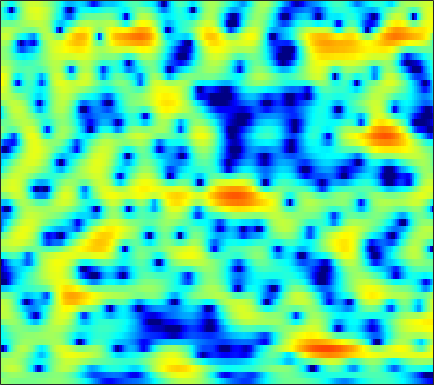

The file beside this chart, header and first rows:
0.6727, 0.5567, 0.39718, 0.23699, 0.12369, -0.01183, -0.1314, -0.19983, -0.28158, -0.34886, -0.39061, -0.40517, -0.41041, -0.40629, -0.3946, -0.36369, -0.30968, -0.26595, -0.19914, -0.11863, -0.020653, 0.057035, 0.1551, 0.24028
-0.5616, -0.205, 0.1792, 0.4656, 0.6198, 0.748, 0.7918, 0.7777, 0.7016, 0.5662, 0.3788, 0.2139, -0.02474, -0.2685, -0.4406, -0.6407, -0.7825, -0.8418, -0.8443, -0.7675, -0.6256, -0.4879, -0.2847, -0.08474
0.9022, 1.435, 1.971, 2.324, 2.471, 2.52, 2.405, 2.21, 1.802, 1.204, 0.3962, -0.3731, -1.656, -3.322, -4.928, -7.783, -12.01, -16.35, -16.25, -10.67, -6.884, -4.856, -2.81, -1.271
1.246, 1.411, 1.576, 1.675, 1.698, 1.651, 1.498, 1.315, 0.9637, 0.4813, -0.1302, -0.6714, -1.486, -2.375, -3.054, -3.893, -4.541, -4.822, -4.84, -4.458, -3.759, -3.11, -2.163, -1.217
-0.3311, -0.3828, -0.2716, 0.01758, 0.3147, 0.7068, 1.025, 1.182, 1.247, 1.115, 0.7811, 0.3931, -0.3192, -1.25, -2.092, -3.395, -4.857, -5.959, -7.089, -7.229, -6.175, -4.937, -3.175, -1.533
-15.61, -28.66, -12.46, -6.83, -4.275, -1.924, -0.3233, 0.5363, 1.329, 1.772, 1.916, 1.836, 1.474, 0.8247, 0.1505, -1.009, -2.426, -3.579, -4.854, -5.142, -4.171, -2.981, -1.321, 0.1375
-5.074, -5.02, -4.568, -3.788, -3.078, -2.097, -1.207, -0.6308, -0.001579, 0.4644, 0.7745, 0.9153, 0.9888, 0.9483, 0.8662, 0.7164, 0.5575, 0.4571, 0.3847, 0.4, 0.5063, 0.6401, 0.8557, 1.067
-4.799, -4.191, -3.413, -2.682, -2.167, -1.544, -0.9971, -0.6419, -0.254, 0.04326, 0.2496, 0.3536, 0.4485, 0.5072, 0.5363, 0.5726, 0.6189, 0.6668, 0.7506, 0.8527, 0.9695, 1.059, 1.157, 1.212
-4.53, -3.435, -2.303, -1.45, -0.9623, -0.4918, -0.1924, -0.05919, 0.003051, -0.04439, -0.1887, -0.3424, -0.5726, -0.7925, -0.9191, -0.9992, -0.9467, -0.81, -0.5155, -0.1205, 0.3219, 0.652, 1.052, 1.379
-0.3719, 0.07171, 0.5385, 0.8538, 0.9842, 0.9991, 0.8409, 0.6052, 0.1195, -0.5438, -1.395, -2.17, -3.395, -4.788, -5.859, -6.997, -7.234, -6.631, -5.159, -3.474, -1.905, -0.8731, 0.2941, 1.233
2.099, 2.135, 2.09, 1.905, 1.671, 1.232, 0.6362, 0.06782, -0.8591, -1.986, -3.327, -4.506, -6.391, -8.803, -11.12, -15.1, -17.16, -14.35, -9.954, -6.643, -4.129, -2.61, -0.9256, 0.4567
2.454, 2.39, 2.168, 1.756, 1.305, 0.5285, -0.4793, -1.379, -2.755, -4.314, -5.898, -6.98, -8.149, -8.877, -9.134, -9.124, -8.695, -8.108, -7.06, -5.807, -4.446, -3.384, -1.939, -0.5082
2.118, 2.086, 1.872, 1.454, 0.9681, 0.04962, -1.225, -2.449, -4.562, -7.513, -11.92, -17.06, -22.83, -15.51, -12.33, -9.859, -8.523, -7.994, -7.807, -8.02, -8.182, -7.717, -5.898, -3.304
-0.3552, -0.3219, -0.3872, -0.5471, -0.7416, -1.145, -1.752, -2.374, -3.415, -4.641, -5.944, -6.746, -7.221, -6.941, -6.473, -5.851, -5.541, -5.637, -6.349, -7.891, -10.33, -11.54, -8.82, -4.472
-7.013, -7.056, -6.815, -6.297, -5.793, -5.111, -4.508, -4.198, -3.879, -3.647, -3.474, -3.336, -3.115, -2.871, -2.658, -2.373, -2.13, -1.988, -1.827, -1.644, -1.347, -0.985, -0.2135, 0.7809
-20.18, -23.72, -20.42, -15.35, -12.66, -10.03, -8.098, -6.928, -5.666, -4.675, -3.841, -3.301, -2.66, -2.07, -1.649, -1.124, -0.624, -0.2584, 0.2218, 0.6956, 1.187, 1.568, 2.077, 2.576
-17.09, -17.36, -16.43, -14.54, -12.88, -10.8, -9.058, -7.912, -6.581, -5.491, -4.556, -3.934, -3.163, -2.412, -1.866, -1.143, -0.4281, 0.09903, 0.7727, 1.403, 1.981, 2.38, 2.836, 3.212
-16.16, -15.29, -13.61, -11.9, -10.72, -9.288, -8.068, -7.334, -6.606, -6.064, -5.641, -5.315, -4.793, -4.089, -3.435, -2.426, -1.347, -0.5503, 0.4457, 1.341, 2.108, 2.6, 3.139, 3.55
-18.79, -14.75, -11.29, -8.957, -7.692, -6.546, -5.883, -5.682, -5.901, -6.625, -7.94, -9.254, -10.78, -10.28, -8.45, -5.67, -3.279, -1.821, -0.2449, 0.9944, 1.966, 2.542, 3.161, 3.625
-4.501, -4.138, -3.412, -2.73, -2.297, -1.914, -1.882, -2.097, -2.727, -3.908, -5.755, -7.642, -10.16, -10.01, -7.969, -5.052, -2.817, -1.542, -0.2584, 0.6606, 1.335, 1.73, 2.161, 2.497
1.027, 1.099, 1.277, 1.492, 1.615, 1.722, 1.7, 1.567, 1.276, 0.8086, 0.2476, -0.1734, -0.624, -0.8687, -0.9038, -0.8406, -0.8021, -0.8413, -1.02, -1.329, -1.686, -1.893, -2.049, -2.014
1.631, 1.806, 2.078, 2.413, 2.65, 2.906, 3.115, 3.2, 3.18, 3.057, 2.829, 2.593, 2.172, 1.629, 1.133, 0.2714, -0.855, -1.947, -3.837, -6.292, -9.301, -11.4, -12.34, -11.26
-1.371, -0.7581, 0.1653, 1.071, 1.714, 2.457, 3.051, 3.411, 3.731, 3.904, 3.901, 3.779, 3.443, 2.894, 2.311, 1.276, -0.1168, -1.458, -3.762, -6.784, -10.66, -13.61, -14.82, -13.45
-9.206, -6.648, -3.996, -1.99, -0.7771, 0.5801, 1.654, 2.296, 3.014, 3.505, 3.79, 3.867, 3.797, 3.514, 3.158, 2.5, 1.607, 0.8063, -0.4186, -1.77, -3.085, -4.004, -5.008, -5.813
-10.14, -8.585, -6.675, -4.884, -3.656, -2.164, -0.787, 0.1014, 1.144, 1.947, 2.553, 2.866, 3.105, 3.143, 3.059, 2.8, 2.396, 2.02, 1.441, 0.8068, 0.1676, -0.3144, -0.9161, -1.51
-9.918, -10.02, -9.673, -8.683, -7.463, -5.534, -3.624, -2.279, -0.8035, 0.3707, 1.258, 1.752, 2.188, 2.421, 2.482, 2.437, 2.297, 2.134, 1.882, 1.603, 1.311, 1.107, 0.8291, 0.5675
-12.02, -14.56, -21.72, -22.6, -14.44, -8.742, -5.178, -3.276, -1.407, -0.05838, 0.8317, 1.267, 1.603, 1.721, 1.695, 1.578, 1.405, 1.272, 1.123, 1.031, 1.004, 1.033, 1.117, 1.247
-6.732, -6.931, -6.982, -6.286, -5.174, -3.363, -1.641, -0.5614, 0.5076, 1.178, 1.462, 1.431, 1.139, 0.6042, 0.1103, -0.5805, -1.206, -1.55, -1.825, -1.84, -1.569, -1.216, -0.5309, 0.2536
-0.6311, -0.2131, 0.2898, 0.8291, 1.232, 1.804, 2.243, 2.476, 2.579, 2.328, 1.702, 0.9453, -0.4914, -2.452, -4.225, -6.77, -8.796, -9.544, -9.824, -10.01, -9.789, -8.827, -6.464, -3.859
2.046, 2.337, 2.699, 3.025, 3.227, 3.405, 3.446, 3.337, 2.983, 2.29, 1.204, 0.06879, -2.034, -5.021, -8.156, -14.22, -22.22, -19.43, -16.31, -16.88, -20.42, -19.6, -12.49, -7.557
1.707, 2.001, 2.421, 2.792, 3.028, 3.216, 3.274, 3.192, 2.88, 2.36, 1.544, 0.733, -0.5992, -2.206, -3.514, -5.23, -6.59, -7.284, -7.79, -7.902, -7.67, -7.168, -6.103, -4.786
-0.9307, -0.2463, 0.5867, 1.315, 1.762, 2.248, 2.559, 2.698, 2.734, 2.589, 2.277, 1.938, 1.366, 0.6839, 0.13, -0.6134, -1.306, -1.758, -2.259, -2.628, -2.884, -3.002, -3.085, -3.073
-4.649, -3.279, -1.846, -0.696, 0.007388, 0.8359, 1.488, 1.896, 2.328, 2.584, 2.729, 2.752, 2.662, 2.468, 2.257, 1.911, 1.488, 1.138, 0.6299, 0.04253, -0.6169, -1.179, -2.047, -3.083
-6.269, -5.317, -4.12, -3.03, -2.22, -1.21, -0.2185, 0.4513, 1.266, 1.954, 2.512, 2.836, 3.135, 3.29, 3.314, 3.223, 2.992, 2.718, 2.228, 1.567, 0.7352, -0.04731, -1.353, -3.076
-7.984, -8.218, -8.039, -7.151, -6.156, -4.662, -3.155, -2.067, -0.7506, 0.4676, 1.486, 2.127, 2.827, 3.317, 3.552, 3.686, 3.635, 3.474, 3.091, 2.545, 1.802, 1.126, 0.03999, -1.25
-13.12, -17.8, -22.65, -15.99, -12.64, -9.537, -7.225, -5.598, -3.563, -1.663, -0.02539, 1.016, 2.14, 2.959, 3.375, 3.688, 3.746, 3.653, 3.361, 2.921, 2.347, 1.866, 1.182, 0.4461
-7.994, -9.929, -11.86, -12.55, -12.83, -13.68, -13.23, -11.08, -7.128, -3.707, -1.061, 0.4776, 1.981, 2.984, 3.447, 3.737, 3.677, 3.438, 2.94, 2.285, 1.649, 1.225, 0.8209, 0.5809
-1.549, -2.652, -4.22, -5.997, -7.624, -10.29, -11.51, -9.458, -5.36, -2.129, 0.3115, 1.664, 2.926, 3.663, 3.902, 3.82, 3.296, 2.588, 1.227, -0.5968, -2.597, -3.712, -3.786, -2.468
0.4583, -0.05707, -0.6683, -1.189, -1.499, -1.648, -1.441, -1.014, -0.1158, 0.8804, 1.82, 2.365, 2.859, 3.039, 2.946, 2.478, 1.587, 0.6083, -1.291, -4.109, -8.562, -13.22, -12.08, -6.545
-1.201, -1.032, -0.6902, -0.3002, -0.03309, 0.365, 0.7417, 1.036, 1.407, 1.72, 1.924, 1.981, 1.921, 1.672, 1.355, 0.7668, -0.01203, -0.6692, -1.672, -2.632, -3.401, -3.691, -3.517, -2.754
-5.416, -3.624, -1.751, -0.3922, 0.3899, 1.141, 1.67, 1.945, 2.138, 2.174, 1.999, 1.765, 1.283, 0.6111, 0.01672, -0.8459, -1.683, -2.236, -2.706, -2.842, -2.658, -2.334, -1.73, -1.039
-5.045, -2.998, -0.9442, 0.4987, 1.279, 2.003, 2.441, 2.589, 2.591, 2.363, 1.922, 1.42, 0.4942, -0.748, -1.916, -3.812, -5.989, -7.522, -8.29, -7.172, -5.2, -3.746, -2.084, -0.758
0.08713, 0.531, 1.158, 1.674, 1.948, 2.196, 2.252, 2.185, 1.96, 1.545, 0.9524, 0.3332, -0.7266, -2.15, -3.566, -6.057, -9.722, -13.71, -17.23, -11.76, -7.394, -5.064, -2.761, -1.05
2.154, 2.154, 2.066, 1.881, 1.687, 1.33, 0.9217, 0.6203, 0.2065, -0.19, -0.667, -1.07, -1.749, -2.617, -3.38, -4.527, -5.59, -6.173, -6.353, -5.803, -4.649, -3.613, -2.177, -0.8332
3.38, 3.118, 2.538, 1.705, 0.9269, -0.3127, -1.564, -2.346, -2.936, -2.955, -2.698, -2.507, -2.469, -2.711, -3.047, -3.693, -4.433, -4.888, -5.254, -5.001, -4.108, -3.165, -1.749, -0.3599
4.622, 4.207, 3.305, 1.89, 0.3961, -2.41, -6.708, -11.71, -14.51, -8.56, -5.031, -3.57, -2.527, -2.273, -2.552, -3.476, -5.195, -7.13, -10.58, -12, -8.218, -5.197, -2.104, 0.09972
4.394, 4.098, 3.361, 2.211, 1.032, -0.8926, -3.095, -4.593, -5.321, -4.515, -3.217, -2.435, -1.764, -1.59, -1.811, -2.58, -3.915, -5.336, -7.404, -7.902, -5.712, -3.579, -1.126, 0.6886
2.661, 2.57, 2.2, 1.599, 1.026, 0.2123, -0.6065, -1.129, -1.585, -1.777, -1.779, -1.696, -1.597, -1.577, -1.605, -1.749, -1.941, -2.051, -2.049, -1.757, -1.148, -0.5272, 0.3305, 1.098
1.25, 1.233, 1.019, 0.6155, 0.2349, -0.3584, -0.9864, -1.423, -1.923, -2.276, -2.486, -2.527, -2.501, -2.38, -2.227, -1.982, -1.684, -1.397, -0.9604, -0.465, 0.0815, 0.5138, 1.06, 1.531
0.5352, 0.487, 0.2256, -0.276, -0.7659, -1.628, -2.587, -3.306, -4.201, -4.827, -5.116, -5.132, -4.918, -4.502, -4.11, -3.49, -2.775, -2.19, -1.362, -0.5282, 0.2742, 0.8188, 1.478, 2.026
0.4535, 0.4265, 0.08768, -0.609, -1.424, -2.89, -4.864, -6.677, -9.302, -11.29, -11.29, -10.46, -9.242, -8.289, -7.678, -6.714, -5.427, -4.328, -2.76, -1.281, 0.0009528, 0.8086, 1.694, 2.374
1.192, 1.327, 1.117, 0.4493, -0.4215, -2.069, -4.514, -7.114, -12.11, -18.28, -15.76, -13.09, -11.56, -12.1, -13.59, -15.22, -11.55, -7.977, -4.33, -1.749, 0.06665, 1.05, 1.958, 2.515
2.233, 2.551, 2.648, 2.353, 1.915, 1.022, -0.1622, -1.215, -2.611, -3.786, -4.598, -5.022, -5.774, -7.012, -8.197, -8.96, -6.939, -4.634, -1.931, 0.053, 1.324, 1.874, 2.109, 1.862
1.167, 1.555, 1.84, 1.889, 1.822, 1.576, 1.231, 0.9572, 0.5948, 0.2781, -0.01585, -0.2031, -0.4333, -0.5721, -0.585, -0.3932, 0.06331, 0.5418, 1.171, 1.628, 1.764, 1.588, 0.891, -0.4766
-1.123, -0.8573, -0.7329, -0.7181, -0.7383, -0.6725, -0.4762, -0.2363, 0.1229, 0.5062, 0.8841, 1.119, 1.409, 1.653, 1.815, 2.02, 2.182, 2.269, 2.287, 2.13, 1.745, 1.263, 0.3236, -1.009
-2.635, -2.963, -3.77, -4.817, -5.484, -5.552, -4.508, -3.359, -1.778, -0.4044, 0.7104, 1.382, 2.093, 2.606, 2.888, 3.136, 3.25, 3.233, 3.089, 2.784, 2.292, 1.795, 0.9509, -0.0767
-2.608, -3.61, -5.754, -9.579, -15.2, -25.12, -10.77, -6.654, -3.252, -1.004, 0.5722, 1.463, 2.331, 2.939, 3.249, 3.492, 3.571, 3.527, 3.335, 3, 2.515, 2.052, 1.312, 0.4152
-0.8033, -1.451, -2.545, -3.713, -4.386, -4.557, -3.708, -2.701, -1.272, -0.02463, 0.9737, 1.558, 2.127, 2.509, 2.68, 2.785, 2.751, 2.654, 2.414, 2.056, 1.593, 1.172, 0.5229, -0.2265
